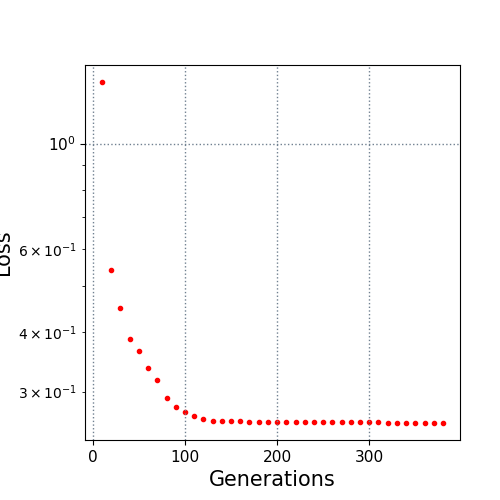

Values plotted in this chart, from the file beside it:
10.0, 1.348522
20.0, 0.5416
30.0, 0.4499
40.0, 0.388
50.0, 0.3658
60.0, 0.3357
70.0, 0.3176
80.0, 0.2911
90.0, 0.2788
100.0, 0.2717
110.0, 0.2661
120.0, 0.2625
130.0, 0.2597
140.0, 0.2597
150.0, 0.2597
160.0, 0.2597
170.0, 0.2593
180.0, 0.2593
190.0, 0.2593
200.0, 0.2593
210.0, 0.2593
220.0, 0.2593
230.0, 0.2593
240.0, 0.2593
250.0, 0.2593
260.0, 0.2593
270.0, 0.2593
280.0, 0.2593
290.0, 0.2591
300.0, 0.2591
310.0, 0.2588
320.0, 0.258
330.0, 0.258
340.0, 0.258
350.0, 0.2576
360.0, 0.2576
370.0, 0.2576
380.0, 0.2576
